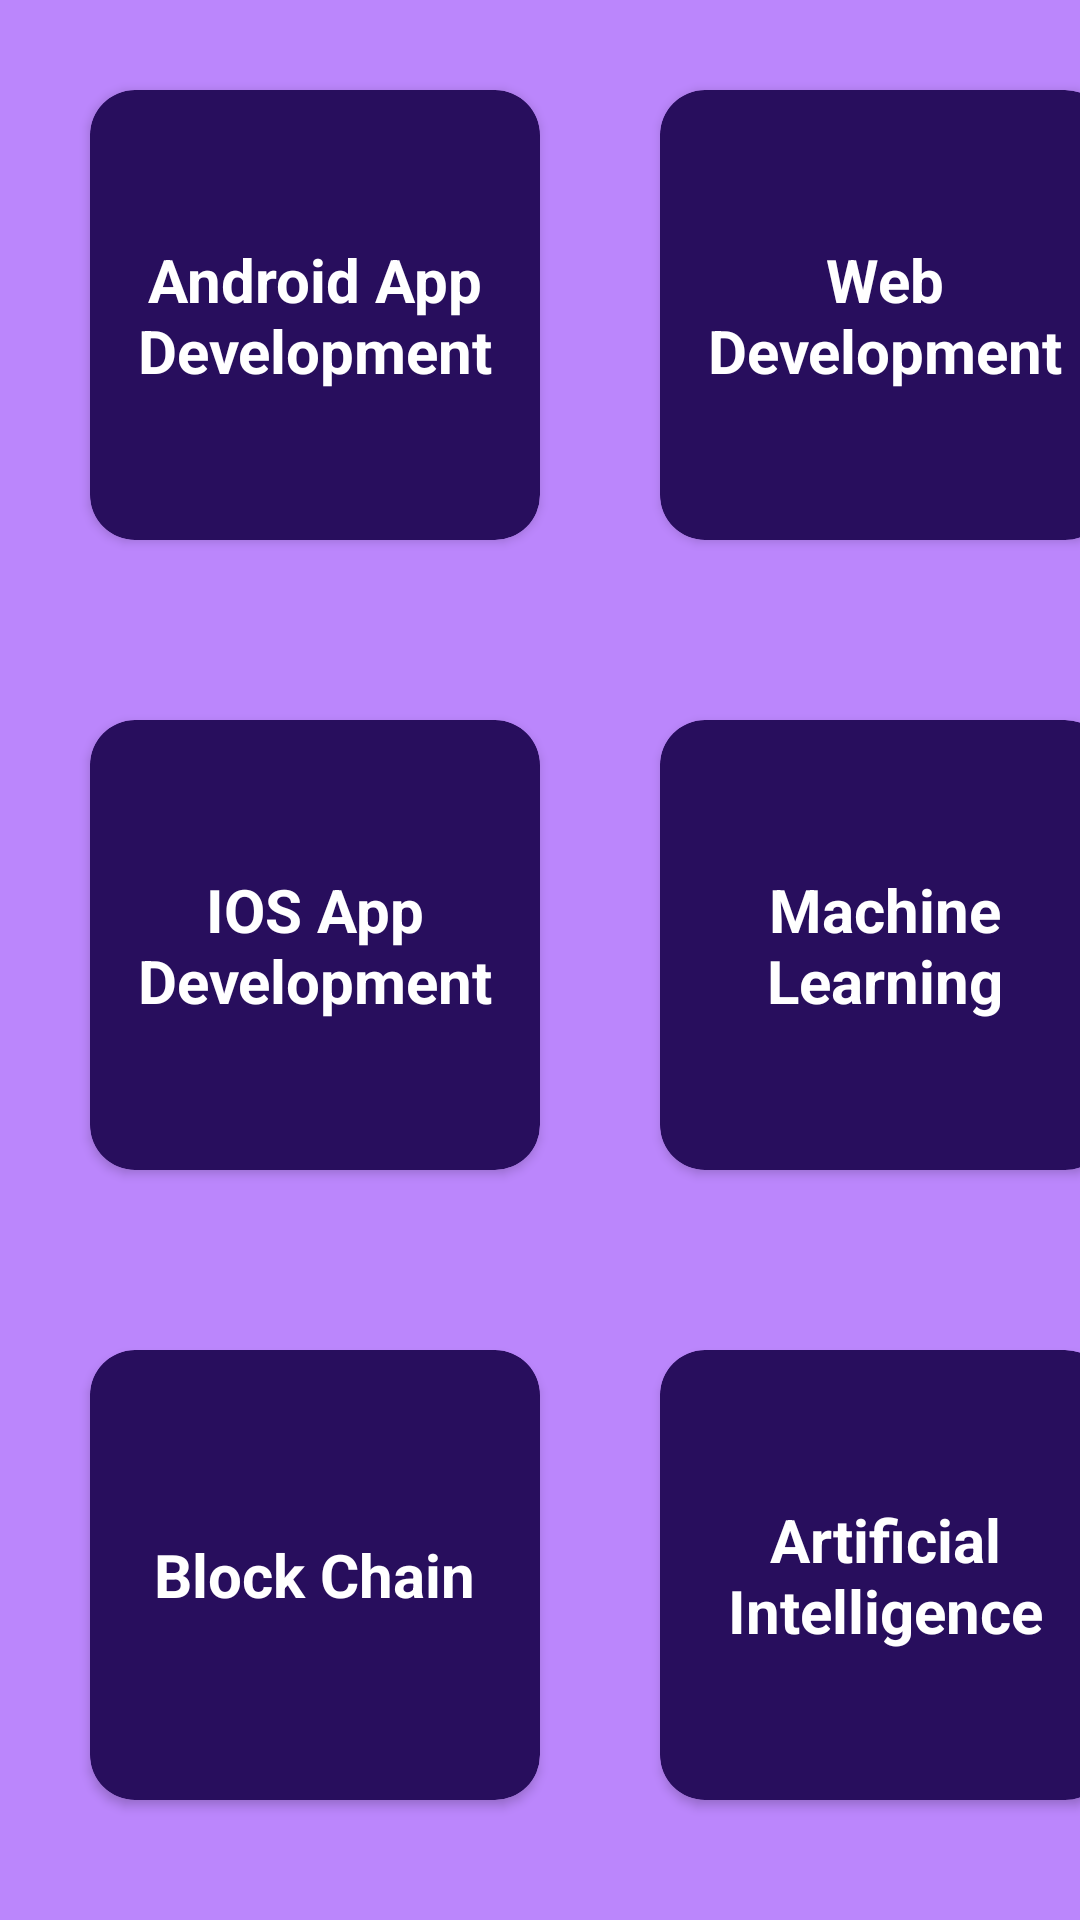

This screen was rendered from an Android layout file. Write that file and the resources it references.
<!-- AndroidManifest.xml: application theme Theme.KnowledgeHub -->
<!-- res/layout/activity_all_course.xml -->
<?xml version="1.0" encoding="utf-8"?>
<LinearLayout xmlns:android="http://schemas.android.com/apk/res/android"
    xmlns:app="http://schemas.android.com/apk/res-auto"
    xmlns:tools="http://schemas.android.com/tools"
    android:layout_width="match_parent"
    android:layout_height="match_parent"
    android:orientation="vertical"
    android:background="@color/purple_200"
    tools:context=".AllCourseActivity">

    <LinearLayout
        android:layout_width="match_parent"
        android:layout_height="wrap_content"
        android:orientation="horizontal">


        <androidx.cardview.widget.CardView
            android:layout_width="150dp"
            android:layout_height="150dp"
            app:cardBackgroundColor="#280E5D"
            android:layout_margin="30dp"
            android:id="@+id/androidApp"
            app:cardCornerRadius="15dp"
            >

            <TextView
                android:layout_width="wrap_content"
                android:layout_height="wrap_content"
                android:text="Android App Development"
                android:gravity="center"
                android:textStyle="bold"
                android:layout_gravity="center"
                android:textColor="@color/white"
                android:textSize="20sp"/>

        </androidx.cardview.widget.CardView>

        <androidx.cardview.widget.CardView
            android:layout_width="150dp"
            android:layout_height="150dp"
            app:cardBackgroundColor="#280E5D"
            android:layout_margin="10dp"
            android:id="@+id/webDev"
            android:layout_gravity="center"
            app:cardCornerRadius="15dp">

            <TextView
                android:layout_width="wrap_content"
                android:layout_height="wrap_content"
                android:text="Web Development"
                android:gravity="center"
                android:textStyle="bold"
                android:layout_gravity="center"
                android:textColor="@color/white"
                android:textSize="20sp"/>
        </androidx.cardview.widget.CardView>
    </LinearLayout>

    <LinearLayout
        android:layout_width="match_parent"
        android:layout_height="wrap_content"
        android:orientation="horizontal">


        <androidx.cardview.widget.CardView
            android:layout_width="150dp"
            android:layout_height="150dp"
            app:cardBackgroundColor="#280E5D"
            android:layout_margin="30dp"
            android:id="@+id/iosApp"
            android:layout_gravity="center"
            app:cardCornerRadius="15dp">

            <TextView
                android:layout_width="wrap_content"
                android:layout_height="wrap_content"
                android:text="IOS App Development"
                android:gravity="center"
                android:textStyle="bold"
                android:layout_gravity="center"
                android:textColor="@color/white"
                android:textSize="20sp"/>
        </androidx.cardview.widget.CardView>

        <androidx.cardview.widget.CardView
            android:layout_width="150dp"
            android:layout_height="150dp"
            app:cardBackgroundColor="#280E5D"
            android:layout_margin="10dp"
            android:id="@+id/ml"
            android:layout_gravity="center"
            app:cardCornerRadius="15dp">

            <TextView
                android:layout_width="wrap_content"
                android:layout_height="wrap_content"
                android:text="Machine Learning"
                android:gravity="center"
                android:textStyle="bold"
                android:layout_gravity="center"
                android:textColor="@color/white"
                android:textSize="20sp"/>
        </androidx.cardview.widget.CardView>
    </LinearLayout>

    <LinearLayout
        android:layout_width="match_parent"
        android:layout_height="wrap_content"
        android:orientation="horizontal">


        <androidx.cardview.widget.CardView
            android:layout_width="150dp"
            android:layout_height="150dp"
            app:cardBackgroundColor="#280E5D"
            android:layout_margin="30dp"
            android:id="@+id/blockChain"
            android:layout_gravity="center"
            app:cardCornerRadius="15dp">

            <TextView
                android:layout_width="wrap_content"
                android:layout_height="wrap_content"
                android:text="Block Chain"
                android:gravity="center"
                android:textStyle="bold"
                android:layout_gravity="center"
                android:textColor="@color/white"
                android:textSize="20sp"/>
        </androidx.cardview.widget.CardView>

        <androidx.cardview.widget.CardView
            android:layout_width="150dp"
            android:layout_height="150dp"
            app:cardBackgroundColor="#280E5D"
            android:layout_margin="10dp"
            android:id="@+id/iotTech"
            android:layout_gravity="center"
            app:cardCornerRadius="15dp">

            <TextView
                android:layout_width="wrap_content"
                android:layout_height="wrap_content"
                android:text="Artificial Intelligence"
                android:gravity="center"
                android:textStyle="bold"
                android:layout_gravity="center"
                android:textColor="@color/white"
                android:textSize="20sp"/>
        </androidx.cardview.widget.CardView>


    </LinearLayout>

    <Button
        android:id="@+id/btnClick"
        android:layout_width="wrap_content"
        android:layout_height="wrap_content"
        android:text="Call Us"
        android:layout_gravity="center"
        android:textStyle="bold"
        android:textColor="@color/black"
        android:backgroundTint="#3CB043"/>


</LinearLayout>
<!-- resources referenced by this layout -->
<resources>
  <color name="black">#FF000000</color>
  <color name="purple_200">#FFBB86FC</color>
  <color name="white">#FFFFFFFF</color>
  <style name="Theme.KnowledgeHub" parent="Theme.MaterialComponents.DayNight.DarkActionBar">
          
          <item name="colorPrimary">@color/custom_action_bar</item>
          <item name="colorPrimaryVariant">@color/purple_700</item>
          <item name="colorOnPrimary">@color/white</item>
          
          <item name="colorSecondary">@color/teal_200</item>
          <item name="colorSecondaryVariant">@color/teal_700</item>
          <item name="colorOnSecondary">@color/black</item>
          
          <item name="android:statusBarColor">?attr/colorPrimaryVariant</item>
          
      </style>
  <color name="custom_action_bar">#9f149f</color>
  <color name="purple_700">#FF3700B3</color>
  <color name="teal_200">#FF03DAC5</color>
  <color name="teal_700">#FF018786</color>
</resources>
